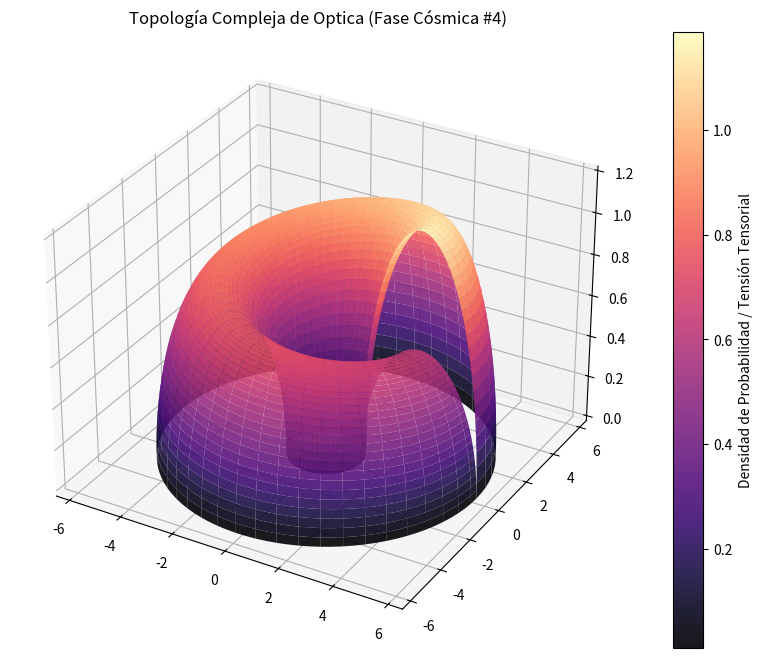

This chart was generated by the following Python code:
%matplotlib inline
# Simulación Cósmica: Optica - Variante 4
import numpy as np
import matplotlib.pyplot as plt
from mpl_toolkits.mplot3d import Axes3D

# Parámetros Físicos Cuánticos/Relativistas
alpha = 3.511
beta = 2.176
gamma = 1.196

u = np.linspace(0, 2 * np.pi, 100)
v = np.linspace(0, np.pi, 100)
U, V = np.meshgrid(u, v)

# Topología Espacio-Temporal Avanzada (Fase Cósmica)
X = (alpha + beta * np.cos(V)) * np.cos(U)
Y = (alpha + beta * np.cos(V)) * np.sin(U)
Z = gamma * np.sin(V) * np.exp(-U/10)

fig = plt.figure(figsize=(12, 8))
ax = fig.add_subplot(111, projection='3d')
surf = ax.plot_surface(X, Y, Z, cmap='magma', edgecolor='none', alpha=0.9)

fig.colorbar(surf, ax=ax, label='Densidad de Probabilidad / Tensión Tensorial')
plt.title(r'Topología Compleja de Optica (Fase Cósmica #4)')
plt.show()
